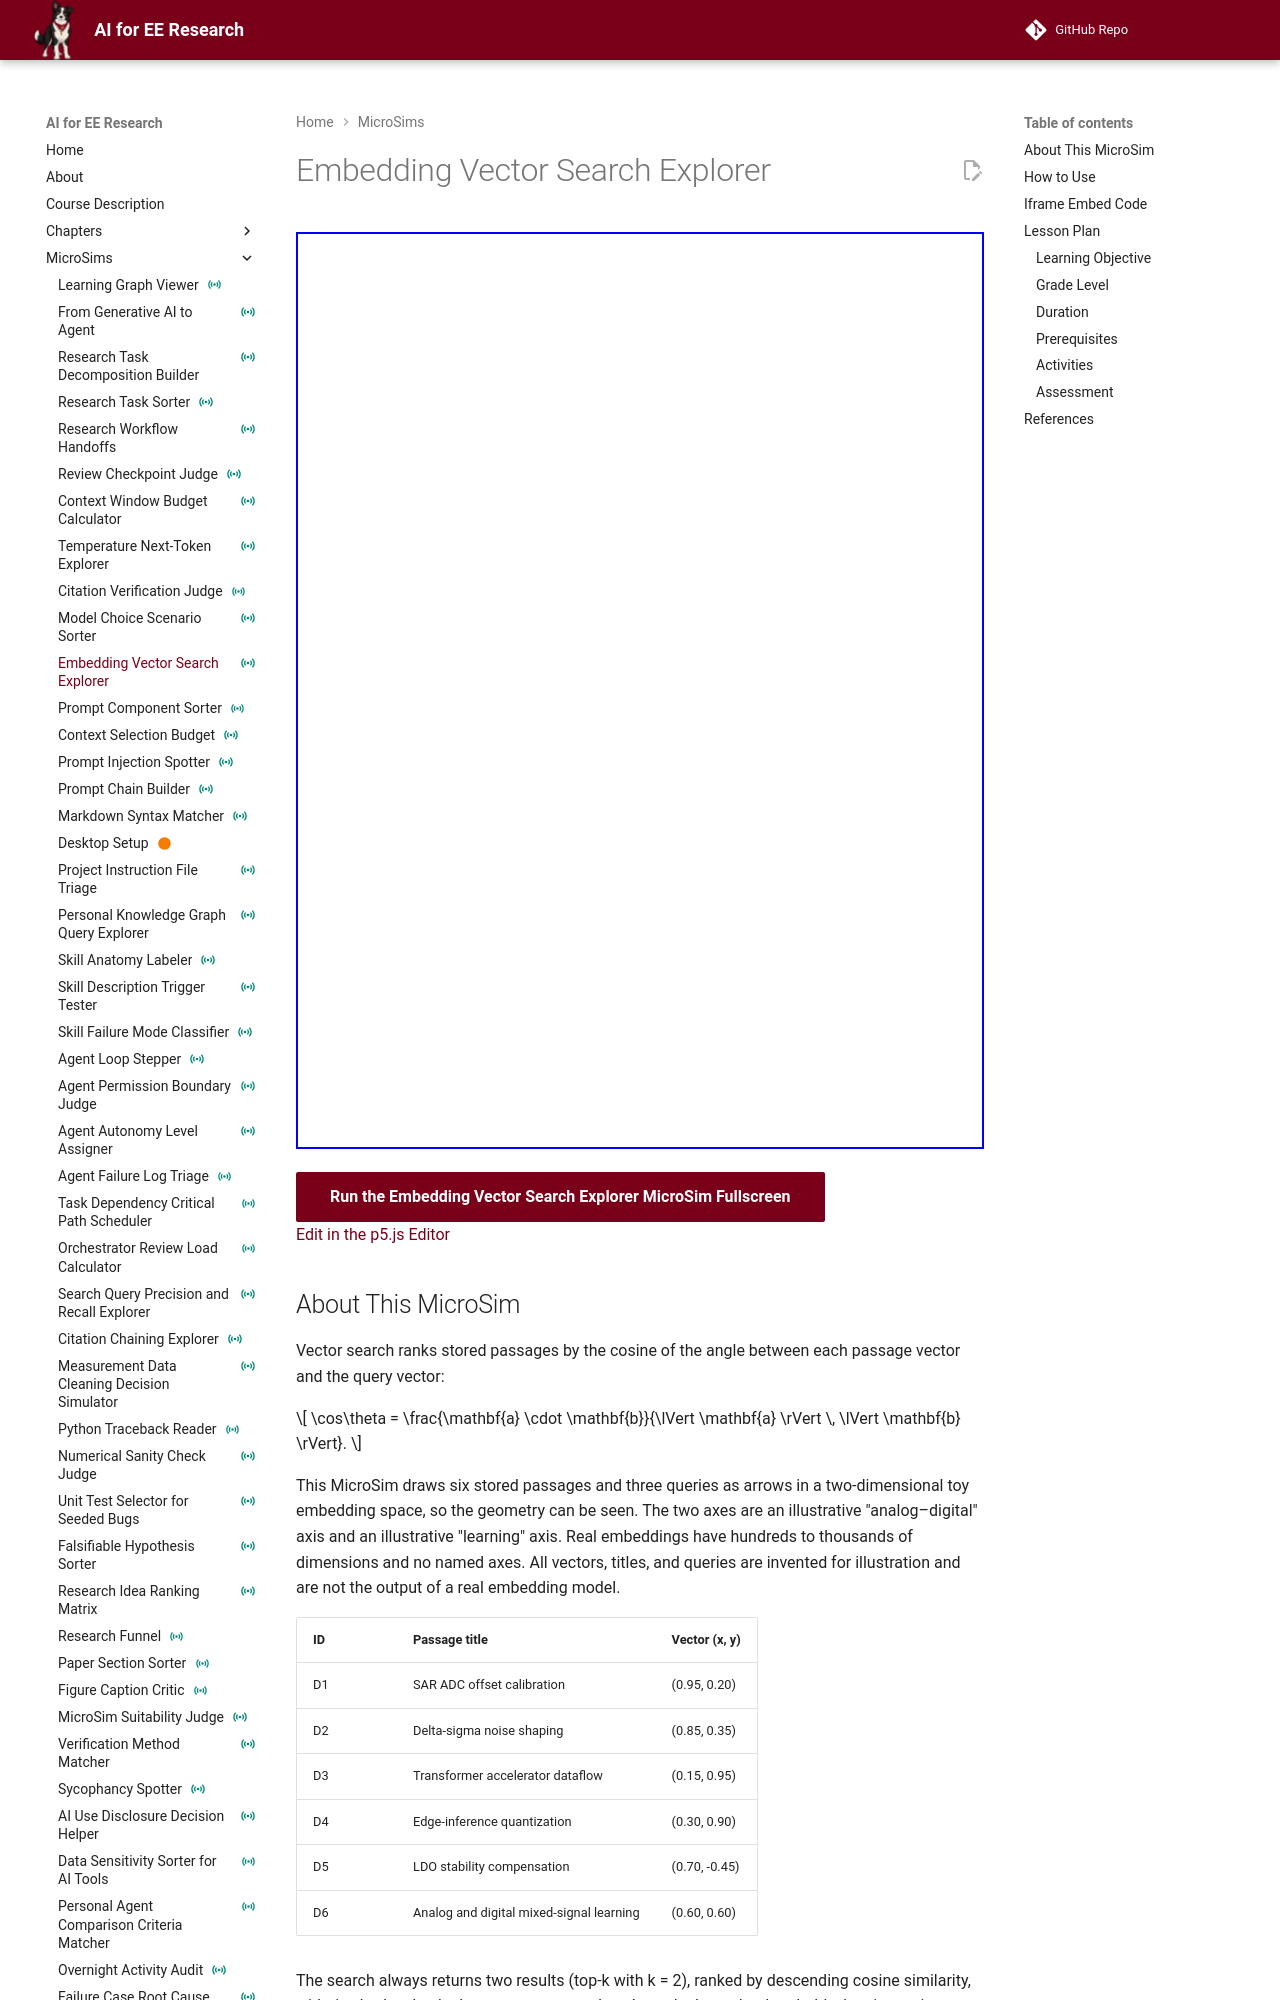

repository: dmccreary/ai-for-ee-research · page: sims/embedding-vector-search-explorer/index.html · generator: mkdocs

---
title: "Embedding Vector Search Explorer"
description: "Predict which two passages vector search returns for three queries in an illustrative two-dimensional embedding space, check the second result against a 0.90 cosine threshold, then drag the query and watch the ranking change."
image: /sims/embedding-vector-search-explorer/embedding-vector-search-explorer.png
og:image: /sims/embedding-vector-search-explorer/embedding-vector-search-explorer.png
social:
   cards: false
quality_score: 0
status: instrumented
---

# Embedding Vector Search Explorer

<iframe src="main.html" height="917px" width="100%" scrolling="no"></iframe>

[Run the Embedding Vector Search Explorer MicroSim Fullscreen](./main.html){ .md-button .md-button--primary }
<br/>
[Edit in the p5.js Editor](https://editor.p5js.org/)

## About This MicroSim

Vector search ranks stored passages by the cosine of the angle between each passage vector and the query vector:

\[
\cos\theta = \frac{\mathbf{a} \cdot \mathbf{b}}{\lVert \mathbf{a} \rVert \, \lVert \mathbf{b} \rVert}.
\]

This MicroSim draws six stored passages and three queries as arrows in a two-dimensional toy embedding space, so the geometry can be seen. The two axes are an illustrative "analog–digital" axis and an illustrative "learning" axis. Real embeddings have hundreds to thousands of dimensions and no named axes. All vectors, titles, and queries are invented for illustration and are not the output of a real embedding model.

| ID | Passage title | Vector (x, y) |
|---|---|---|
| D1 | SAR ADC offset calibration | (0.95, 0.20) |
| D2 | Delta-sigma noise shaping | (0.85, 0.35) |
| D3 | Transformer accelerator dataflow | (0.15, 0.95) |
| D4 | Edge-inference quantization | (0.30, 0.90) |
| D5 | LDO stability compensation | (0.70, -0.45) |
| D6 | Analog and digital mixed-signal learning | (0.60, 0.60) |

The search always returns two results (top-k with k = 2), ranked by descending cosine similarity, with ties broken by the lower passage number. A result clears the threshold when its cosine similarity is at least 0.90. Similarities are rounded to 0.001. The key lesson is that the search always returns *something*: a weak second result comes back looking just like a strong one.
